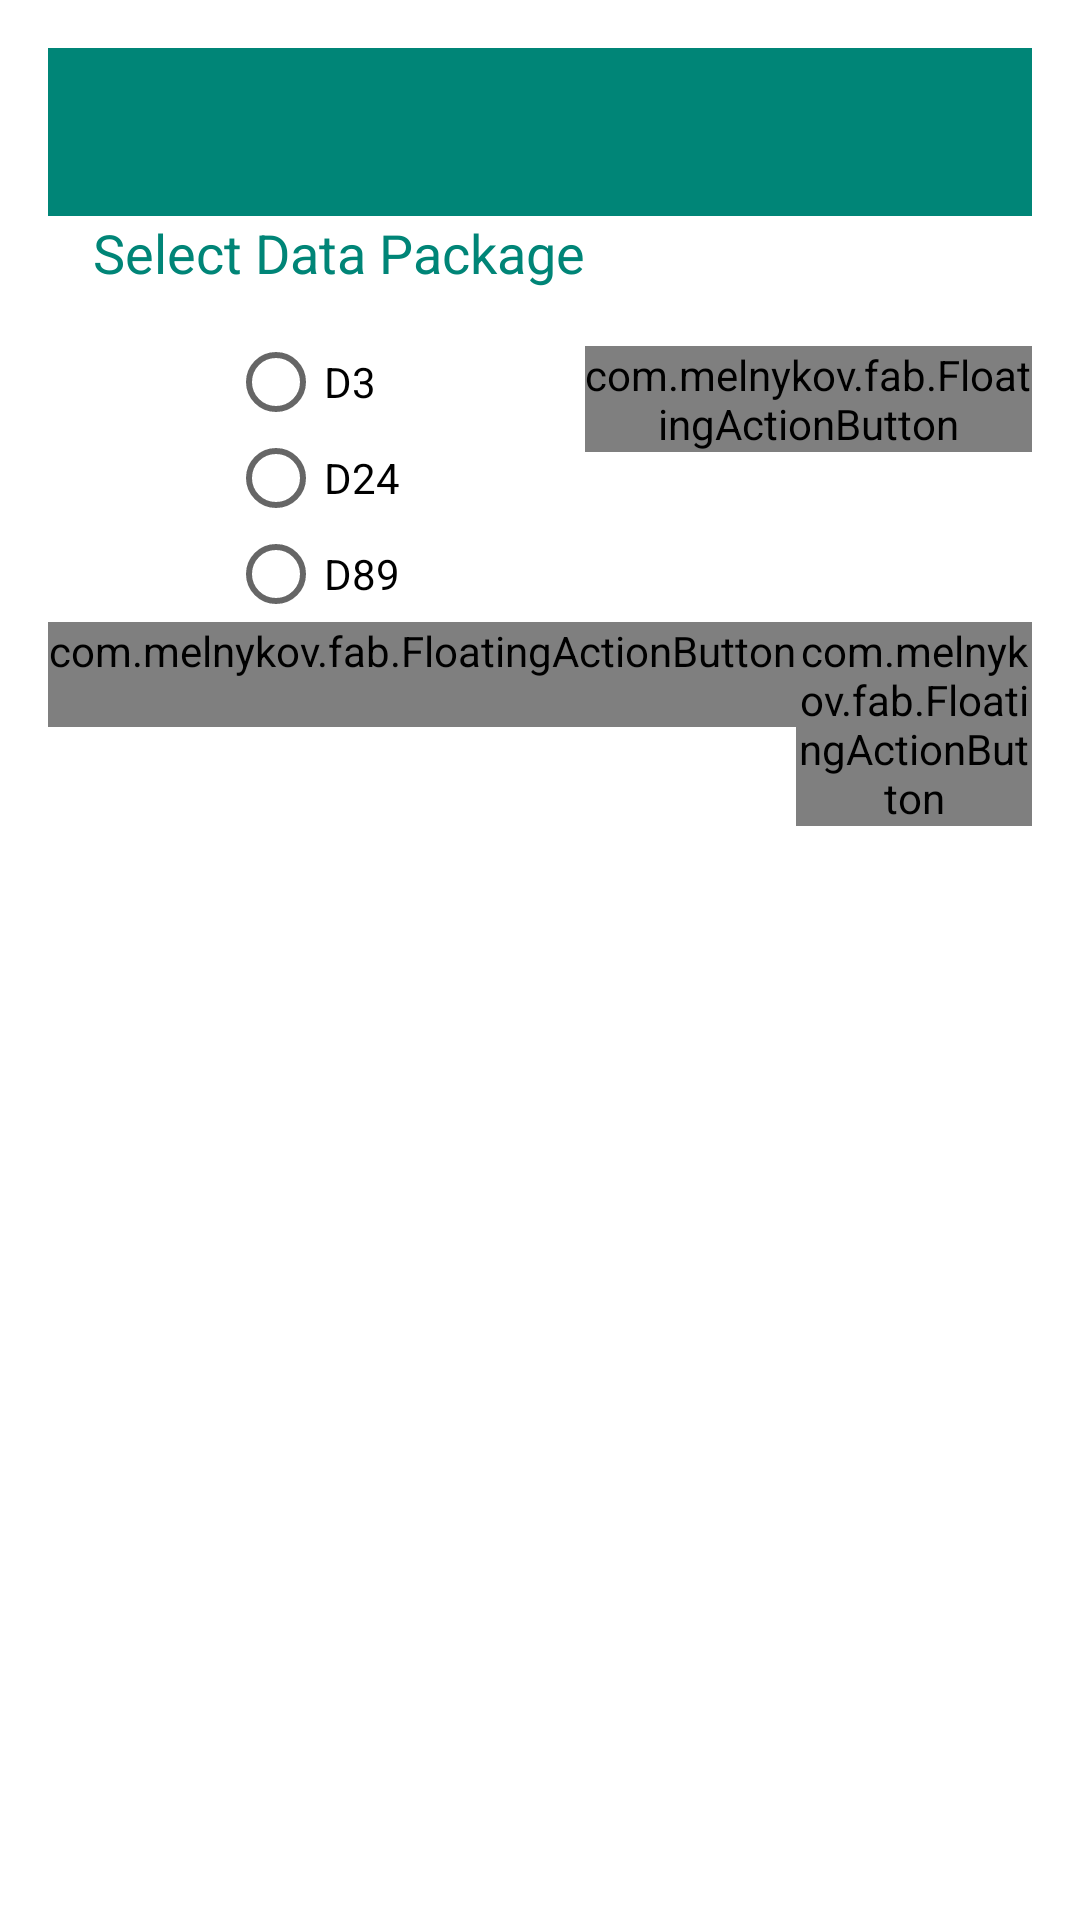

The Android layout XML behind this screen, and the referenced resources:
<!-- AndroidManifest.xml: application theme Theme.AppCompat.Light.Dialog.custom -->
<!-- res/layout/activity_main.xml -->
<RelativeLayout xmlns:android="http://schemas.android.com/apk/res/android"
    xmlns:fab="http://schemas.android.com/apk/res-auto"
    xmlns:tools="http://schemas.android.com/tools"
    android:id="@+id/relativemain"
    android:layout_width="fill_parent"
    android:layout_height="wrap_content"
    android:paddingBottom="@dimen/activity_vertical_margin"
    tools:context=".MainActivity"

    >

    <include
        android:id="@+id/app_bar"
        layout="@layout/app_bar"
        android:layout_width="match_parent"
        android:layout_height="wrap_content">

    </include>

    <TextView

        android:id="@+id/packageSelectTV"
        android:layout_below="@id/app_bar"
        android:layout_width="wrap_content"
        android:layout_height="wrap_content"
        android:layout_alignParentLeft="true"
        android:paddingLeft="15dp"
        android:text="Select Data Package"
        android:textAppearance="?android:attr/textAppearanceMedium"
        android:textColor="@color/accent_material_light" />

    <RadioGroup
        android:id="@+id/radiogrp"
        android:layout_width="180dp"
        android:layout_height="wrap_content"
        android:layout_alignParentLeft="true"
        android:layout_alignParentStart="true"
        android:layout_below="@+id/packageSelectTV"
        android:paddingLeft="60dp"
        android:paddingTop="15dp">

        <RadioButton
            android:id="@+id/radiod3"
            android:layout_width="wrap_content"
            android:layout_height="wrap_content"
            android:text="@string/D3" />

        <RadioButton
            android:id="@+id/radiod24"
            android:layout_width="wrap_content"
            android:layout_height="wrap_content"
            android:text="@string/D24" />

        <RadioButton
            android:id="@+id/radiod89"
            android:layout_width="wrap_content"
            android:layout_height="wrap_content"
            android:text="D89" />


    </RadioGroup>

    <com.melnykov.fab.FloatingActionButton
        android:id="@+id/FAB"
        android:layout_width="wrap_content"
        android:layout_height="wrap_content"
        android:layout_alignTop="@+id/radiogrp"
        android:layout_marginTop="19dp"
        android:layout_toEndOf="@+id/packageSelectTV"
        android:layout_toRightOf="@+id/packageSelectTV"
        android:src="@mipmap/ic_send"
        fab:fab_colorNormal="@color/material_deep_teal_500">
         </com.melnykov.fab.FloatingActionButton>



    <LinearLayout
        android:id="@+id/linearlayoutbuttons"
        android:layout_width="match_parent"
        android:layout_height="75dp"
        android:layout_below="@+id/radiogrp"
        android:gravity="center_horizontal"
        android:orientation="horizontal"

        >

        <com.melnykov.fab.FloatingActionButton
            android:id="@+id/checkBalanceButton"
            android:layout_width="wrap_content"
            android:layout_height="wrap_content"
            android:layout_alignParentTop="true"
            android:layout_gravity="start"
            android:paddingBottom="16dp"
            android:src="@mipmap/ic_data_balance"
            fab:fab_colorNormal="#f50057" />

        <com.melnykov.fab.FloatingActionButton
            android:id="@+id/rechargeButton"
            android:layout_width="wrap_content"
            android:layout_height="wrap_content"
            android:layout_gravity="center_horizontal"
            android:src="@mipmap/ic_account"
            fab:fab_colorNormal="#ff5722" />


        <com.melnykov.fab.FloatingActionButton
            android:id="@+id/wifi"
            android:layout_width="wrap_content"
            android:layout_height="wrap_content"
            android:layout_gravity="end"
            android:src="@mipmap/ic_wifi"
            fab:fab_colorNormal="#000000" />


    </LinearLayout>

    <android.widget.Space
        android:layout_width="wrap_content"
        android:layout_height="16dp"
        android:layout_alignParentLeft="true"
        android:layout_alignParentStart="true"
        android:layout_alignParentTop="true"
        android:layout_below="@id/linearlayoutbuttons" />
</RelativeLayout>
<!-- res/layout/app_bar.xml (included above) -->
<?xml version="1.0" encoding="utf-8"?>
<android.support.v7.widget.Toolbar xmlns:android="http://schemas.android.com/apk/res/android"
    android:layout_width="match_parent"
    android:layout_height="wrap_content"
    android:theme="@style/custom_popup_style"
    android:popupTheme="@style/custom_popup_style"
    android:background="@color/accent_material_light">


</android.support.v7.widget.Toolbar>
<!-- resources referenced by this layout -->
<resources>
  <!-- mipmap ic_data_balance: png bitmap (mipmap-hdpi, 826 bytes) -->
  <!-- mipmap ic_send: png bitmap (mipmap-hdpi, 466 bytes) -->
  <!-- mipmap ic_wifi: png bitmap (mipmap-hdpi, 847 bytes) -->
  <string name="D24">D24</string>
  <string name="D3">D3</string>
  <style name="custom_popup_style" parent="ThemeOverlay.AppCompat.Light">
          <item name="android:textColorPrimary">@color/cardview_light_background</item>
          <item name="android:textColorSecondary">@color/cardview_light_background</item>
          <item name="android:textColor">@color/accent_material_light</item>
      </style>
  <style name="Theme.AppCompat.Light.Dialog.custom">
          <item name="windowNoTitle">true</item>
          <item name="windowActionBar">false</item>
      </style>
</resources>
